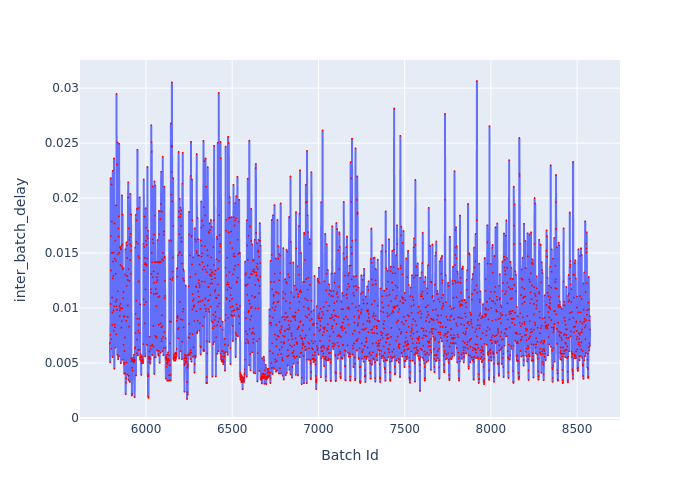

Values plotted in this chart, from the file beside it:
Batch Id, inter_batch_delay
5791, 0.006827
5792, 0.005071
5793, 0.007562
5794, 0.01037
5795, 0.02182
5796, 0.01654
5797, 0.01342
5798, 0.007168
5799, 0.006285
5800, 0.02124
5801, 0.01503
5802, 0.01787
5803, 0.01096
5804, 0.008458
5805, 0.009597
5806, 0.005542
5807, 0.02249
5808, 0.01269
5809, 0.01422
5810, 0.01293
5811, 0.01504
5812, 0.009781
5813, 0.007934
5814, 0.02361
5815, 0.01016
5816, 0.004472
5817, 0.01769
5818, 0.008502
5819, 0.008259
5820, 0.01447
5821, 0.01613
5822, 0.006385
5823, 0.01058
5824, 0.0131
5825, 0.01429
5826, 0.01935
5827, 0.01016
5828, 0.007614
5829, 0.02948
5830, 0.01078
5831, 0.02305
5832, 0.009823
5833, 0.02304
5834, 0.005739
5835, 0.02507
5836, 0.01152
5837, 0.01489
5838, 0.005337
5839, 0.01724
5840, 0.01648
5841, 0.01651
5842, 0.01834
5843, 0.005629
5844, 0.02494
5845, 0.01504
5846, 0.01018
5847, 0.009262
5848, 0.009772
5849, 0.01555
5850, 0.009968
... 2,725 more rows
